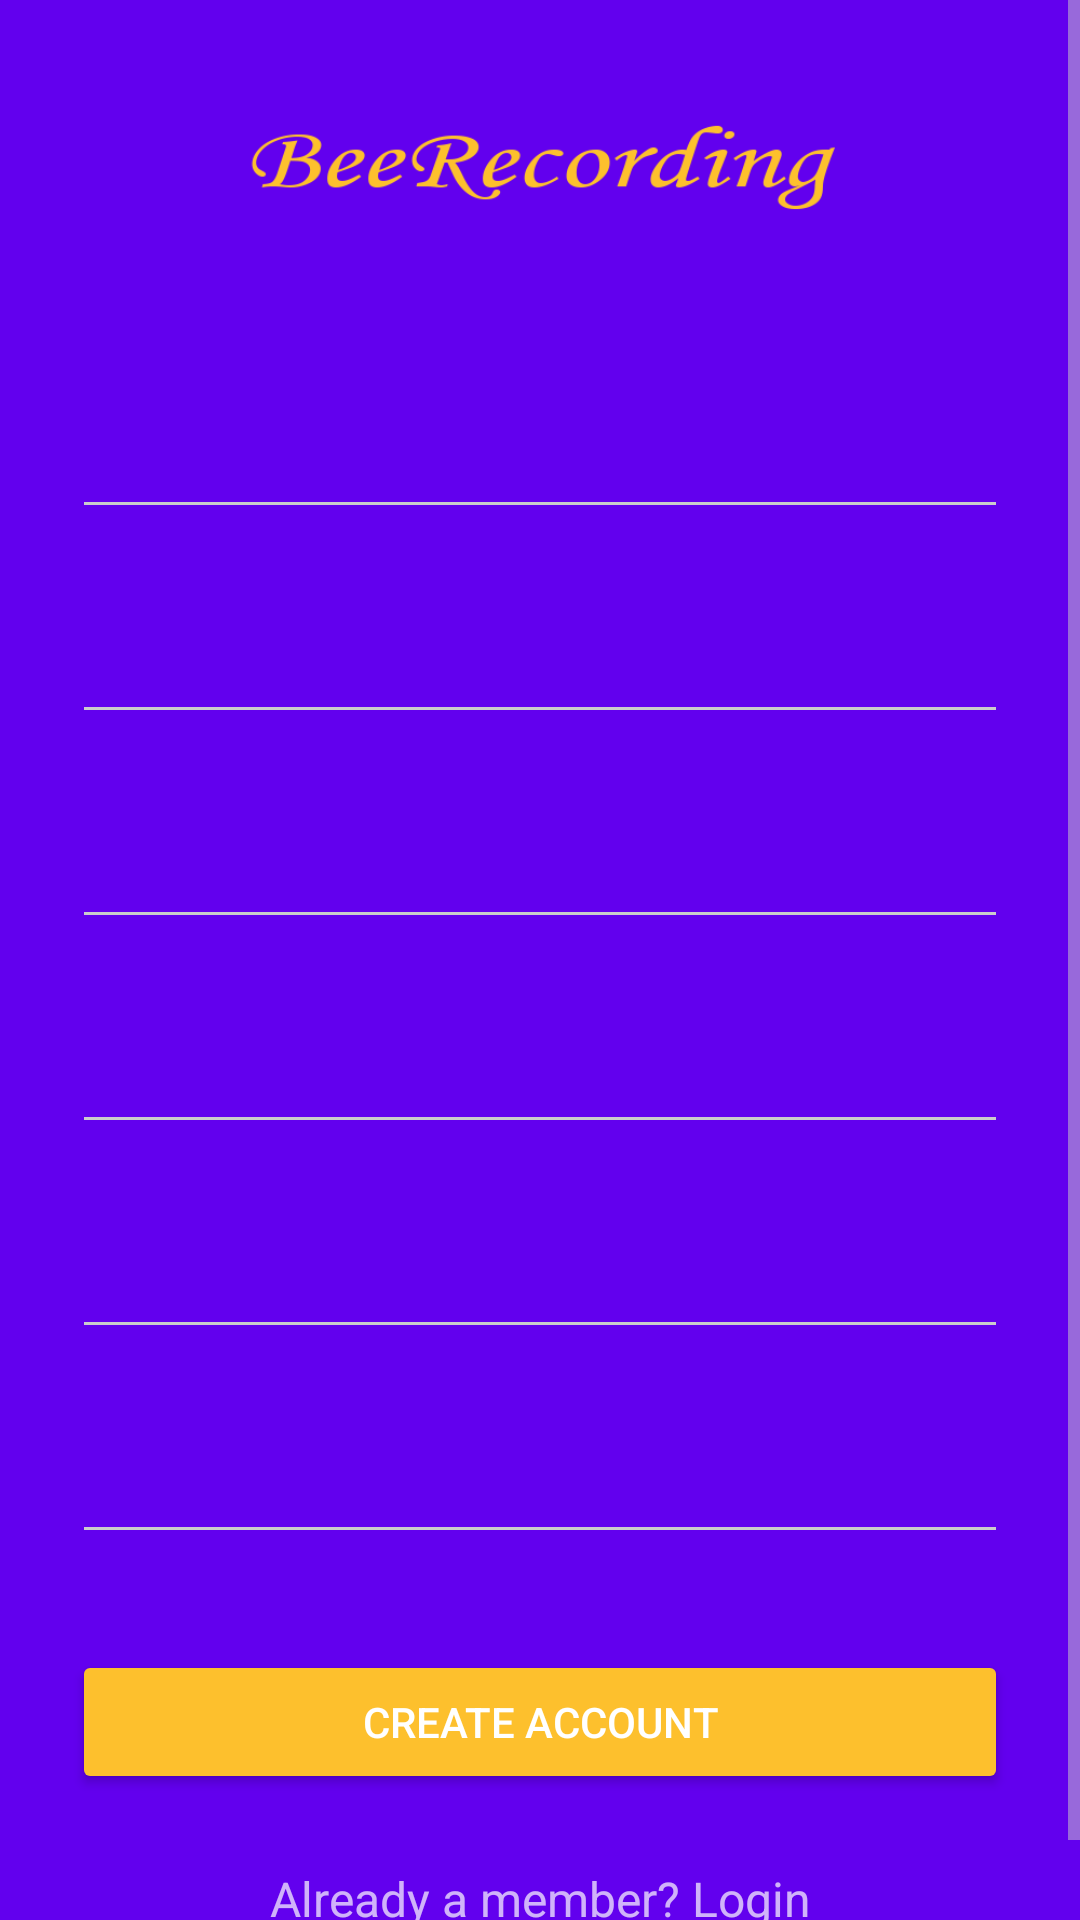

This screen was rendered from an Android layout file. Write that file and the resources it references.
<!-- AndroidManifest.xml: activity theme AppTheme.Dark -->
<!-- res/layout/activity_signup.xml -->
<?xml version="1.0" encoding="utf-8"?>
<ScrollView
    xmlns:android="http://schemas.android.com/apk/res/android"
    android:layout_width="fill_parent"
    android:layout_height="fill_parent"
    android:fitsSystemWindows="true">

    <RelativeLayout
        android:id="@+id/relativeLayout"
        android:layout_width="match_parent"
        android:layout_height="match_parent"
        android:clickable="true"
        android:focusable="true"
        android:focusableInTouchMode="true">
        <LinearLayout
            android:orientation="vertical"
            android:layout_width="match_parent"
            android:layout_height="wrap_content"
            android:paddingTop="20dp"
            android:paddingLeft="24dp"
            android:paddingRight="24dp">

            <ImageView android:src="@drawable/logo_v4"
                android:layout_width="wrap_content"
                android:layout_height="72dp"
                android:layout_marginBottom="24dp"
                android:layout_gravity="center_horizontal" />

            
            <android.support.design.widget.TextInputLayout
                android:id="@+id/textInputLayoutName"
                android:layout_width="match_parent"
                android:layout_height="wrap_content"
                android:layout_marginTop="8dp"
                android:layout_marginBottom="8dp">

                <EditText android:id="@+id/input_name"
                    android:layout_width="match_parent"
                    android:layout_height="wrap_content"
                    android:inputType="textPersonName"
                    android:hint="Name" />

            </android.support.design.widget.TextInputLayout>

            
            <android.support.design.widget.TextInputLayout
                android:id="@+id/textInputLayoutAddress"
                android:layout_width="match_parent"
                android:layout_height="wrap_content"
                android:layout_marginTop="8dp"
                android:layout_marginBottom="8dp">

                <EditText android:id="@+id/input_address"
                    android:layout_width="match_parent"
                    android:layout_height="wrap_content"
                    android:inputType="textPostalAddress"
                    android:hint="Address" />

            </android.support.design.widget.TextInputLayout>



            
            <android.support.design.widget.TextInputLayout
                android:id="@+id/textInputLayoutEmail"
                android:layout_width="match_parent"
                android:layout_height="wrap_content"
                android:layout_marginTop="8dp"
                android:layout_marginBottom="8dp">

                <EditText android:id="@+id/input_email"
                    android:layout_width="match_parent"
                    android:layout_height="wrap_content"
                    android:inputType="textEmailAddress"
                    android:hint="Email" />

            </android.support.design.widget.TextInputLayout>


            
            <android.support.design.widget.TextInputLayout
                android:id="@+id/textInputLayoutMobile"
                android:layout_width="match_parent"
                android:layout_height="wrap_content"
                android:layout_marginTop="8dp"
                android:layout_marginBottom="8dp">

                <EditText android:id="@+id/input_mobile"
                    android:layout_width="match_parent"
                    android:layout_height="wrap_content"
                    android:inputType="number"
                    android:hint="Mobile Number" />

            </android.support.design.widget.TextInputLayout>

            
            <android.support.design.widget.TextInputLayout
                android:id="@+id/textInputLayoutPassword"
                android:layout_width="match_parent"
                android:layout_height="wrap_content"
                android:layout_marginTop="8dp"
                android:layout_marginBottom="8dp">

                <EditText android:id="@+id/input_password"
                    android:layout_width="match_parent"
                    android:layout_height="wrap_content"
                    android:inputType="textPassword"
                    android:hint="Password"/>

            </android.support.design.widget.TextInputLayout>

            
            <android.support.design.widget.TextInputLayout
                android:id="@+id/textInputLayoutConfirm"
                android:layout_width="match_parent"
                android:layout_height="wrap_content"
                android:layout_marginTop="8dp"
                android:layout_marginBottom="8dp">

                <EditText android:id="@+id/input_reEnterPassword"
                    android:layout_width="match_parent"
                    android:layout_height="wrap_content"
                    android:inputType="textPassword"
                    android:hint="Confirm Password"/>

            </android.support.design.widget.TextInputLayout>

            
            <android.support.v7.widget.AppCompatButton
                android:id="@+id/btn_signup"
                android:layout_width="fill_parent"
                android:layout_height="wrap_content"
                android:layout_marginTop="24dp"
                android:layout_marginBottom="24dp"
                android:padding="12dp"
                android:text="Create Account"/>

            <ProgressBar
                android:layout_gravity="center_horizontal"
                android:id="@+id/progressbar"
                android:layout_marginTop="10dp"
                android:layout_width="wrap_content"
                android:layout_height="wrap_content"
                android:indeterminateDrawable="@drawable/progressbar"
                android:visibility="gone"/>

            <TextView android:id="@+id/link_login"
                android:layout_width="fill_parent"
                android:layout_height="wrap_content"
                android:layout_marginBottom="24dp"
                android:text="Already a member? Login"
                android:gravity="center"
                android:textSize="16dip"/>

        </LinearLayout>
    </RelativeLayout>

</ScrollView>
<!-- resources referenced by this layout -->
<resources>
  <!-- drawable logo_v4: png bitmap (drawable, 29560 bytes) -->
  <!-- drawable progressbar (drawable) -->
  <?xml version="1.0" encoding="utf-8"?>
  <rotate xmlns:android="http://schemas.android.com/apk/res/android"
      android:pivotX="50%" android:pivotY="50%" android:fromDegrees="0"
      android:toDegrees="360">
      <shape android:shape="ring" android:innerRadiusRatio="3"
          android:thicknessRatio="8" android:useLevel="false">
  
          <size android:width="76dip" android:height="76dip" />
          <gradient android:type="sweep" android:useLevel="false"
              android:startColor="#333333"
              android:endColor="#00ffffff"
              android:angle="0"
              />
      </shape>
  </rotate>
  <style name="AppTheme.Dark" parent="Theme.AppCompat.NoActionBar">
          <item name="colorPrimary">@color/colorPrimary</item>
          <item name="colorPrimaryDark">@color/colorPrimaryDark</item>
          <item name="colorAccent">@color/colorAccent</item>
  
          <item name="android:windowBackground">@color/colorPrimary</item>
  
          <item name="colorControlNormal">@color/iron</item>
          <item name="colorControlActivated">@color/colorAccent</item>
          <item name="colorControlHighlight">@color/colorAccent</item>
          <item name="android:textColorHint">@color/colorText</item>
  
          <item name="colorButtonNormal">@color/colorSecondary</item>
          <item name="android:colorButtonNormal">@color/colorSecondaryDark</item>
      </style>
  <color name="iron">#CCCCCC</color>
  <!-- not gathered from this repository: default colours our renderer supplied (Android Studio template values) -->
  <color name="colorPrimary">#FF6200EE</color>
  <color name="colorPrimaryDark">#FF3700B3</color>
  <color name="colorAccent">#FF03DAC5</color>
</resources>
